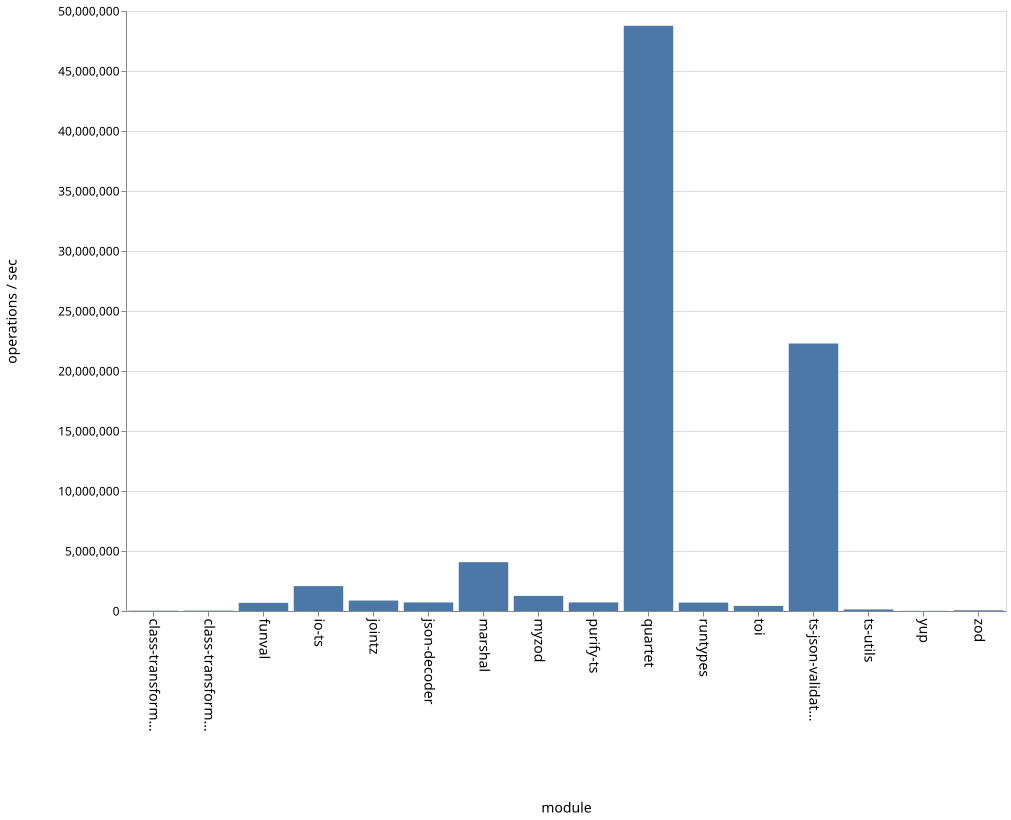

The table this chart was drawn from, first rows:
name, ops
class-transformer-validator-async, 26989
class-transformer-validator-sync, 32501
funval, 681695
io-ts, 2073766
jointz, 870802
json-decoder, 714109
marshal, 4068717
myzod, 1258429
purify-ts, 716757
quartet, 48767534
runtypes, 701295
toi, 423797
ts-json-validator, 22290341
ts-utils, 129181
yup, 12531
zod, 58249
